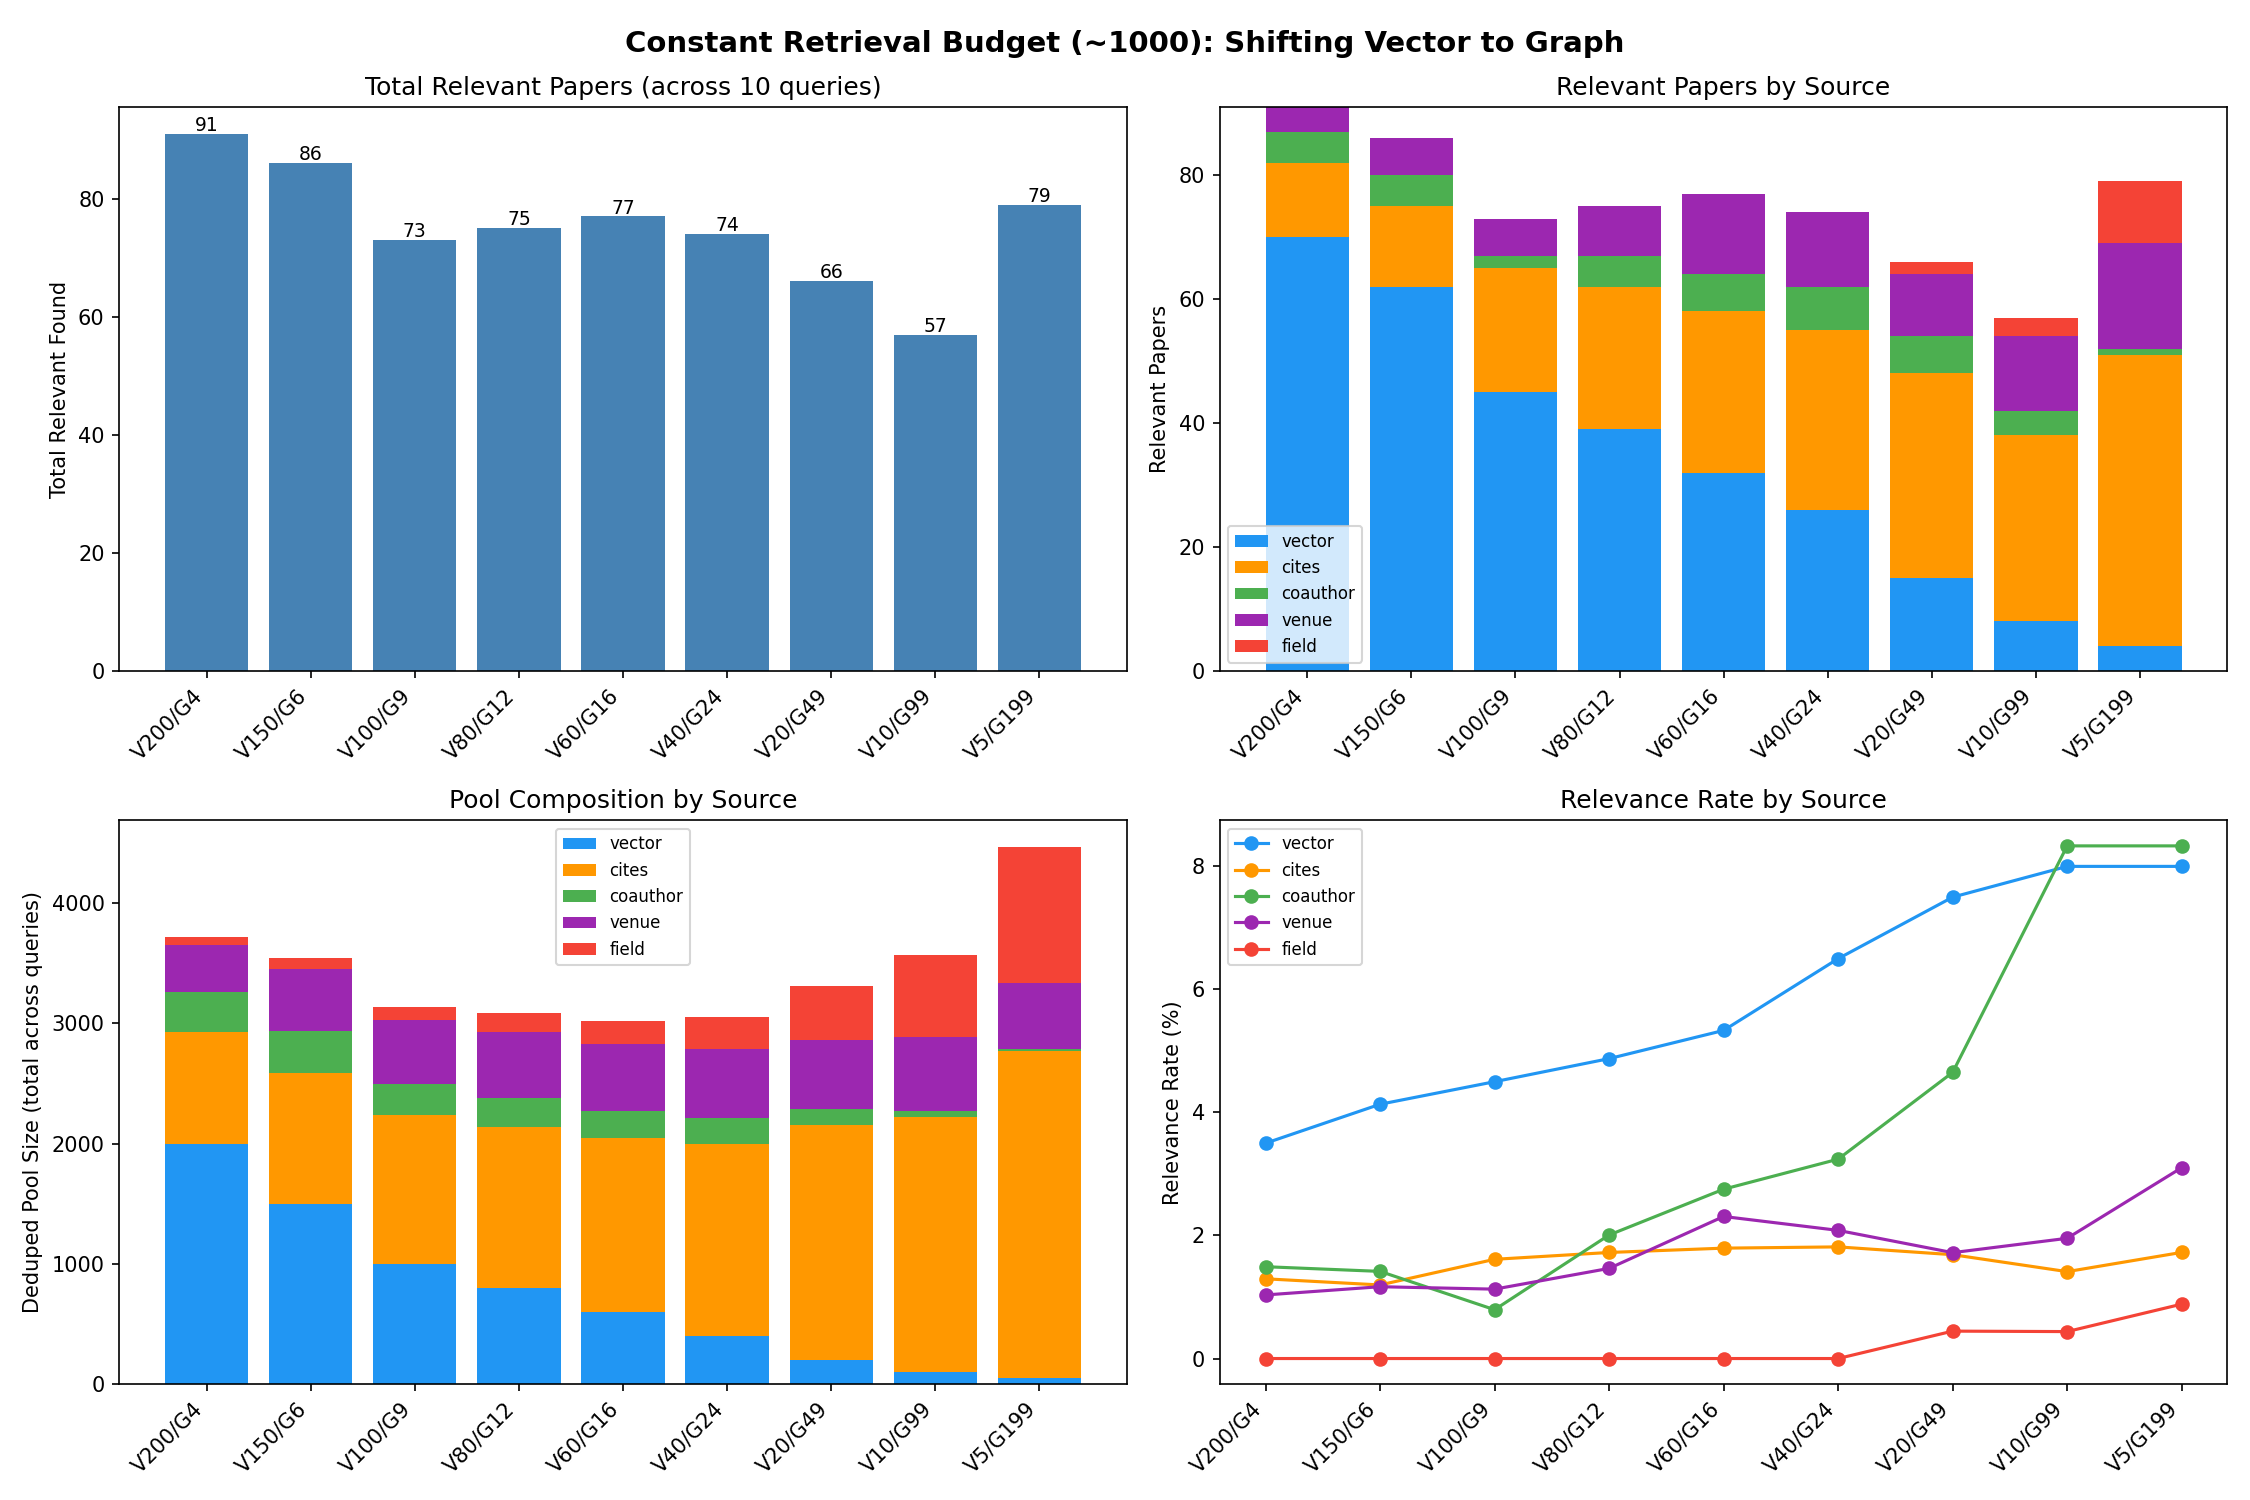

The data file committed next to this chart (first rows):
vec, graph_k, budget, avg_pool, total_relevant, rel_vector, rel_cites, rel_coauthor, rel_venue, rel_field, pool_vector, pool_cites, pool_coauthor, pool_venue, pool_field
200, 4, 1000, 371.9, 91, 70, 12, 5, 4, 0, 2000, 926, 335, 387, 71
150, 6, 1050, 354.4, 86, 62, 13, 5, 6, 0, 1500, 1087, 353, 514, 90
100, 9, 1000, 313.5, 73, 45, 20, 2, 6, 0, 1000, 1240, 252, 532, 111
80, 12, 1040, 308.8, 75, 39, 23, 5, 8, 0, 800, 1334, 249, 546, 159
60, 16, 1020, 302.3, 77, 32, 26, 6, 13, 0, 600, 1449, 218, 563, 193
40, 24, 1000, 305.5, 74, 26, 29, 7, 12, 0, 400, 1598, 216, 576, 265
20, 49, 1000, 331.4, 66, 15, 33, 6, 10, 2, 200, 1955, 129, 581, 449
10, 99, 1000, 357.1, 57, 8, 30, 4, 12, 3, 100, 2124, 48, 614, 685
5, 199, 1000, 446.5, 79, 4, 47, 1, 17, 10, 50, 2724, 12, 548, 1131
